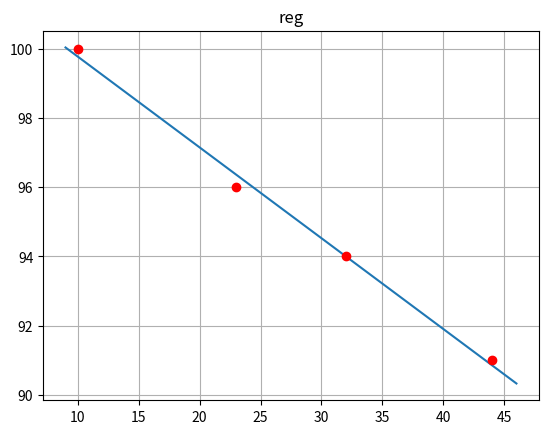

Reproduce this figure in Python.
import numpy as np
import matplotlib.pyplot as plt
import pylab
import statistics as stat

DataSetxi = [10, 23, 32, 44]
DataSetyi = [100, 96, 94, 91]

fig, ax = plt.subplots()

def sumMaltipy(mx, my):
    sum = 0
    for i in range(len(mx)):
        sum += mx[i] * my[i]
    return sum

def sumSquare(mx):
    sum = 0
    for i in range(len(mx)):
        sum += mx[i] * mx[i]
    return sum

class regression:

    @staticmethod
    def linear_predict(x):
        N = len(DataSetxi)
        w1 = (sumMaltipy(DataSetxi, DataSetyi) - stat.mean(DataSetxi) * stat.mean(DataSetyi) * N) / \
             (sumSquare(DataSetxi) - N * stat.mean(DataSetxi) * stat.mean(DataSetxi))
        w0 = stat.mean(DataSetyi) - w1 * stat.mean(DataSetxi)
        y = w1 * x + w0
        print("x is ", x, "predict y is ", y)

    @staticmethod
    def liner_plot(mx, my):
        N = len(mx)
        w1 = (sumMaltipy(mx, my) - stat.mean(mx) * stat.mean(my) * N) / \
             (sumSquare(mx) - N * stat.mean(mx) * stat.mean(mx))
        w0 = stat.mean(my) - w1 * stat.mean(mx)
        x = np.linspace(min(mx) - 1, max(mx) + 2)
        y = w1 * x + w0
        #ax.grid(axis='both')
        plt.title(label='regression')
        ax.plot(x, y)
        #ax.plot(mx, my, 'ro')

    @staticmethod
    def data_plot(mx ,my):
        #ax.grid(axis='both')
        plt.title(label='reg')
        ax.plot(mx, my, 'ro')

    @staticmethod
    def liner_plot2(mx, my):
        N = len(mx)
        w1 = stat.mean(mx) / stat.mean(my)
        w0 = stat.mean(my) - w1 * stat.mean(mx)
        x = np.linspace(min(mx) - 1, max(mx) + 2)
        y = w1 * x +w0
        ax.grid(axis='both')
        plt.title(label='regression')
        ax.plot(x, y, color='lightgray')
        #ax.plot(mx, my, 'ro')  #dataplot

ax.grid(axis='both')

regression.liner_plot(DataSetxi, DataSetyi)
regression.data_plot(DataSetxi, DataSetyi)
#regression.linear_predict(60)
pylab.show()
